Run: headless pygame with SDL's dummy video driver; simulated clock (each Clock.tick advances the game by its frame time, no real sleeping); random seed 0; keys injected as events and as key.get_pressed() state; no mouse input.
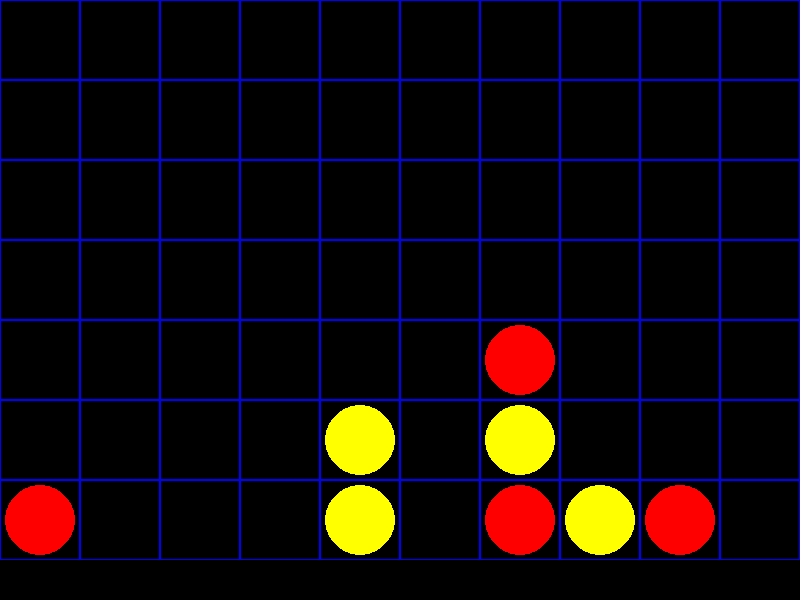
Frame 1 of 4 · flips 1–60 · no input
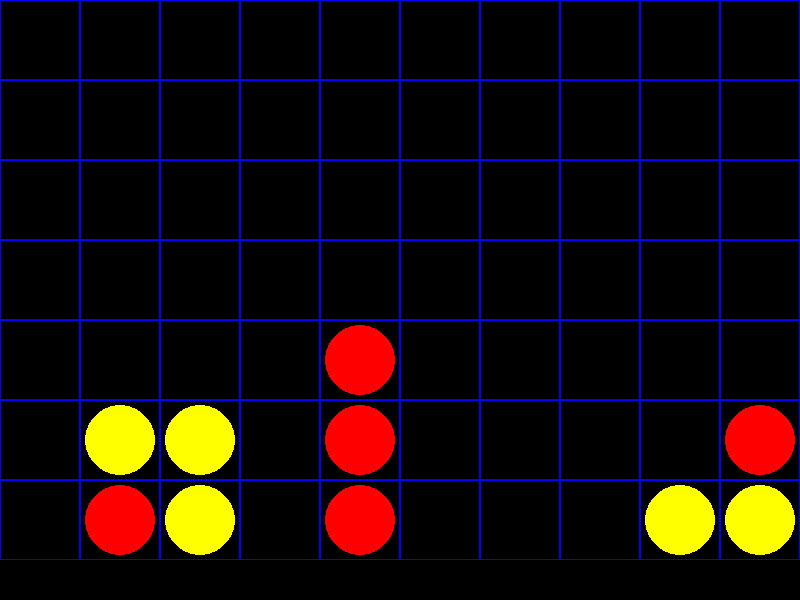
Frame 2 of 4 · flips 61–180 · tapped SPACE, RETURN · held RIGHT (→), D
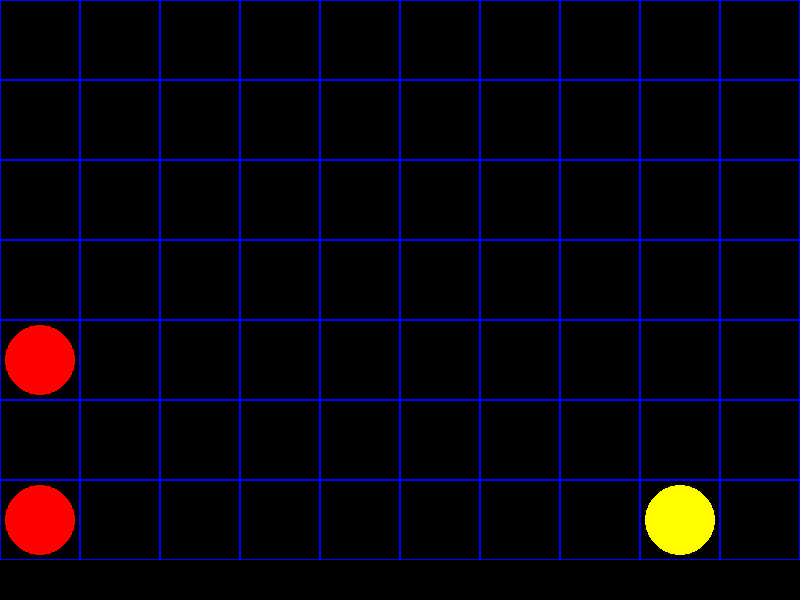
Frame 3 of 4 · flips 181–300 · held DOWN (↓), S
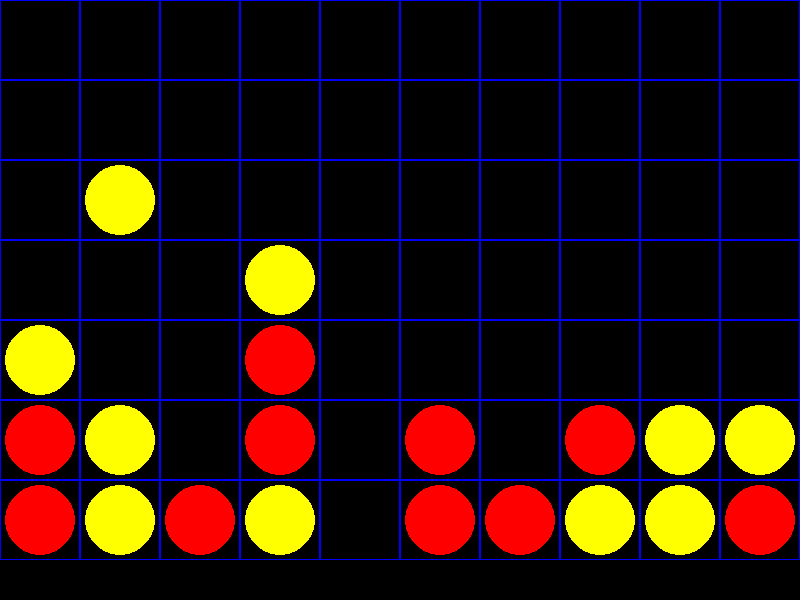
Frame 4 of 4 · flips 301–420 · held LEFT (←), A, UP (↑), W

The pygame program that drew these frames:

import pygame
import sys
import random
import time

# Initialize Pygame
pygame.init()

# Constants
SCREEN_WIDTH, SCREEN_HEIGHT = 800, 600  # 80% of the screen
CELL_SIZE = 80
GRID_WIDTH, GRID_HEIGHT = SCREEN_WIDTH // CELL_SIZE, SCREEN_HEIGHT // CELL_SIZE
WINDOW_SIZE = (SCREEN_WIDTH, SCREEN_HEIGHT)
WHITE = (255, 255, 255)
RED = (255, 0, 0)
YELLOW = (255, 255, 0)
BLUE = (0, 0, 255)
BLACK = (0, 0, 0)

# Create the game grid
grid = [[0] * GRID_WIDTH for _ in range(GRID_HEIGHT)]

# Initialize Pygame screen
screen = pygame.display.set_mode(WINDOW_SIZE)
pygame.display.set_caption("Connect Four")

# Function to draw the game grid
def draw_grid():
    screen.fill(BLACK)  # Fill the background with black
    for row in range(GRID_HEIGHT):
        for col in range(GRID_WIDTH):
            pygame.draw.rect(screen, BLUE, (col * CELL_SIZE, row * CELL_SIZE, CELL_SIZE, CELL_SIZE), 1)
            if grid[row][col] == 1:
                pygame.draw.circle(screen, RED, (col * CELL_SIZE + CELL_SIZE // 2, row * CELL_SIZE + CELL_SIZE // 2), CELL_SIZE // 2 - 5)
            elif grid[row][col] == 2:
                pygame.draw.circle(screen, YELLOW, (col * CELL_SIZE + CELL_SIZE // 2, row * CELL_SIZE + CELL_SIZE // 2), CELL_SIZE // 2 - 5)

# Function to check for a win
def check_win(player):
    for row in range(GRID_HEIGHT):
        for col in range(GRID_WIDTH):
            if col + 3 < GRID_WIDTH and grid[row][col] == player and grid[row][col + 1] == player and grid[row][col + 2] == player and grid[row][col + 3] == player:
                return True
            if row + 3 < GRID_HEIGHT and grid[row][col] == player and grid[row + 1][col] == player and grid[row + 2][col] == player and grid[row + 3][col] == player:
                return True
            if col + 3 < GRID_WIDTH and row + 3 < GRID_HEIGHT and grid[row][col] == player and grid[row + 1][col + 1] == player and grid[row + 2][col + 2] == player and grid[row + 3][col + 3] == player:
                return True
            if col - 3 >= 0 and row + 3 < GRID_HEIGHT and grid[row][col] == player and grid[row + 1][col - 1] == player and grid[row + 2][col - 2] == player and grid[row + 3][col - 3] == player:
                return True
    return False

# Main game loop
running = True
current_player = 1
simulated_game = True

while running:
    if simulated_game:
        # Simulate the game with random moves for both players
        for _ in range(GRID_WIDTH * GRID_HEIGHT):
            draw_grid()
            pygame.display.update()

            # Simulate Player 1's move (Random column selection)
            available_columns = [col for col in range(GRID_WIDTH) if grid[0][col] == 0]
            if not available_columns:
                print("It's a draw!")
                grid = [[0] * GRID_WIDTH for _ in range(GRID_HEIGHT)]  # Reset the grid
                current_player = 1  # Reset the player
                time.sleep(2)  # Pause for 2 seconds before restarting
                break
            move_col = random.choice(available_columns)

            # Initialize the animation row at the top with the correct player's color
            anim_row = 0
            while anim_row < GRID_HEIGHT and grid[anim_row][move_col] == 0:
                draw_grid()
                pygame.draw.circle(screen, RED if current_player == 1 else YELLOW, (move_col * CELL_SIZE + CELL_SIZE // 2, anim_row * CELL_SIZE + CELL_SIZE // 2), CELL_SIZE // 2 - 5)
                pygame.display.update()
                time.sleep(0.2)  # Add a delay for animation
                anim_row += 1

            row = anim_row - 1  # Set the final row where the disc lands
            grid[row][move_col] = current_player

            if check_win(current_player):
                print(f"PC{current_player} wins!")
                time.sleep(2)  # Pause for 2 seconds before restarting
                grid = [[0] * GRID_WIDTH for _ in range(GRID_HEIGHT)]  # Reset the grid
                current_player = 1  # Reset the player
                break
            else:
                current_player = 3 - current_player  # Toggle between 1 and 2

            time.sleep(1)  # Add a delay for visualization

    for event in pygame.event.get():
        if event.type == pygame.QUIT:
            running = False
            pygame.quit()
            sys.exit()
